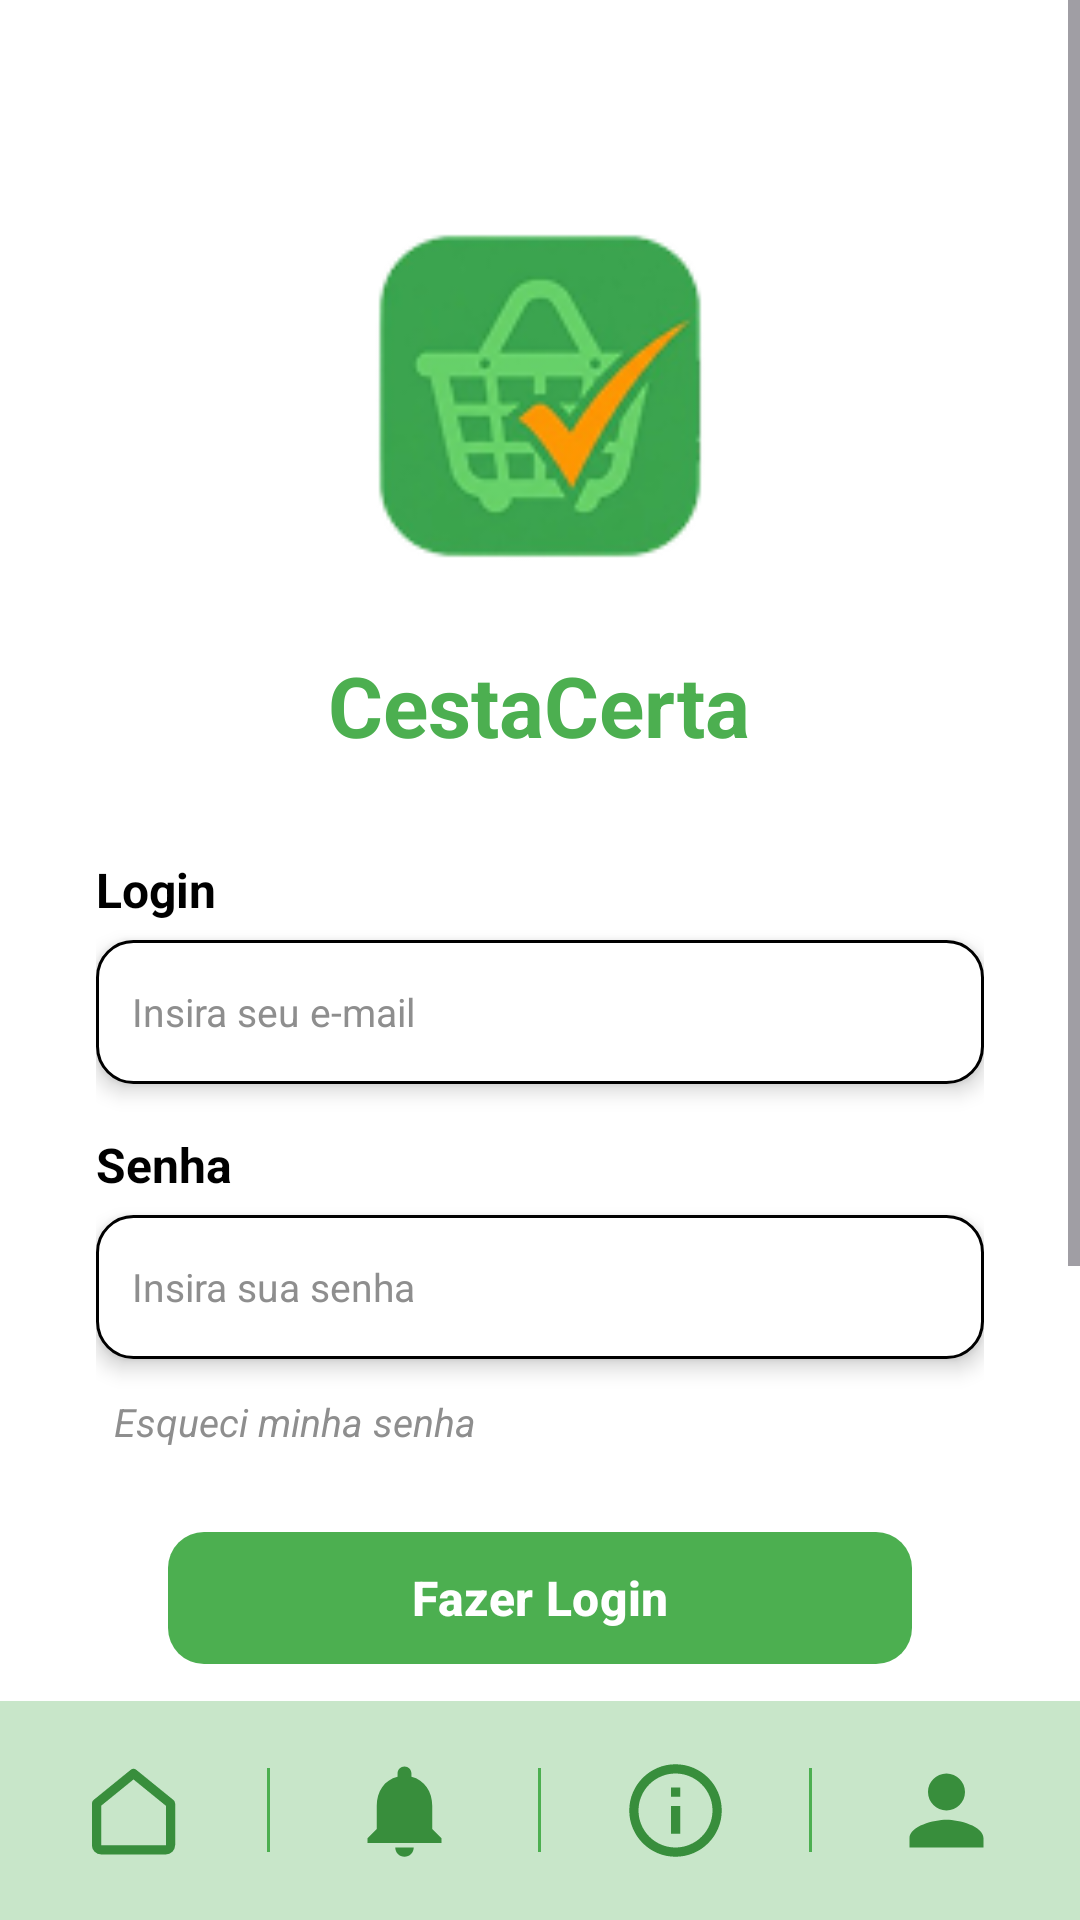

Write the Android layout XML for this screen, with the resource values it uses.
<!-- AndroidManifest.xml: application theme Theme.CestaCerta -->
<!-- res/layout/activity_login.xml -->
<?xml version="1.0" encoding="utf-8"?>
<LinearLayout xmlns:android="http://schemas.android.com/apk/res/android"
    xmlns:app="http://schemas.android.com/apk/res-auto"
    android:id="@+id/login"
    android:layout_width="match_parent"
    android:layout_height="match_parent"
    android:background="@color/branco"
    android:orientation="vertical">

    <ScrollView
        android:layout_width="match_parent"
        android:layout_height="0dp"
        android:layout_weight="1"
        android:fillViewport="true">

        <LinearLayout
            android:layout_width="match_parent"
            android:layout_height="wrap_content"
            android:gravity="center_horizontal"
            android:orientation="vertical"
            android:padding="@dimen/margem_tela">

            
            <ImageView
                android:id="@+id/ivLogo"
                android:layout_width="200dp"
                android:layout_height="200dp"
                android:layout_marginBottom="-40dp"
                android:contentDescription="@string/desc_logo"
                android:src="@drawable/logo_grande_clean" />

            <TextView
                android:id="@+id/tvTitulo"
                android:layout_width="wrap_content"
                android:layout_height="wrap_content"
                android:layout_marginTop="24dp"
                android:text="@string/app_name"
                android:textColor="@color/verde_primario"
                android:textSize="@dimen/texto_titulo"
                android:textStyle="bold" />

            
            <TextView
                android:layout_width="match_parent"
                android:layout_height="wrap_content"
                android:layout_marginTop="32dp"
                android:text="@string/login_label"
                android:textColor="@color/preto"
                android:textSize="@dimen/texto_rotulo"
                android:textStyle="bold" />

            <EditText
                android:id="@+id/etEmail"
                android:layout_width="match_parent"
                android:layout_height="@dimen/altura_campo"
                android:layout_marginTop="6dp"
                android:autofillHints="emailAddress"
                android:background="@drawable/bg_input"
                android:elevation="4dp"
                android:hint="@string/hint_email"
                android:inputType="textEmailAddress"
                android:paddingHorizontal="12dp"
                android:textColor="@color/preto"
                android:textColorHint="@color/cinza_texto"
                android:textSize="@dimen/texto_pequeno" />

            
            <TextView
                android:layout_width="match_parent"
                android:layout_height="wrap_content"
                android:layout_marginTop="16dp"
                android:text="@string/senha_label"
                android:textColor="@color/preto"
                android:textSize="@dimen/texto_rotulo"
                android:textStyle="bold" />

            <EditText
                android:id="@+id/etSenha"
                android:layout_width="match_parent"
                android:layout_height="@dimen/altura_campo"
                android:layout_marginTop="6dp"
                android:autofillHints="password"
                android:background="@drawable/bg_input"
                android:elevation="4dp"
                android:hint="@string/hint_senha"
                android:inputType="textPassword"
                android:paddingHorizontal="12dp"
                android:textColor="@color/preto"
                android:textColorHint="@color/cinza_texto"
                android:textSize="@dimen/texto_pequeno" />

            <TextView
                android:id="@+id/tvEsqueciSenha"
                android:layout_width="match_parent"
                android:layout_height="wrap_content"
                android:layout_marginTop="12dp"
                android:paddingHorizontal="6dp"
                android:text="@string/esqueci_senha"
                android:textColor="@color/cinza_texto"
                android:textSize="@dimen/texto_pequeno"
                android:textStyle="italic" />

            
            <com.google.android.material.button.MaterialButton
                android:id="@+id/btnLogin"
                android:layout_width="match_parent"
                android:layout_height="@dimen/altura_botao"
                android:layout_marginHorizontal="24dp"
                android:layout_marginTop="24dp"
                android:text="@string/fazer_login"
                android:textColor="@color/branco"
                android:textSize="@dimen/texto_rotulo"
                android:textStyle="bold"
                app:backgroundTint="@color/verde_primario"
                app:cornerRadius="@dimen/raio_campo" />

            
            <TextView
                android:layout_width="wrap_content"
                android:layout_height="wrap_content"
                android:layout_marginTop="40dp"
                android:text="@string/entrar_com"
                android:textColor="@color/preto"
                android:textSize="@dimen/texto_rotulo"
                android:textStyle="bold" />

            <ImageView
                android:id="@+id/ivSocialApps"
                android:layout_width="wrap_content"
                android:layout_height="wrap_content"
                android:layout_marginTop="16dp"
                android:adjustViewBounds="true"
                android:contentDescription="@string/desc_social_apps"
                android:src="@drawable/img_apps_clean" />

            <TextView
                android:id="@+id/tvCadastro"
                android:layout_width="wrap_content"
                android:layout_height="wrap_content"
                android:layout_marginTop="20dp"
                android:layout_marginBottom="24dp"
                android:text="@string/sem_conta"
                android:textColor="@color/cinza_texto"
                android:textSize="@dimen/texto_pequeno"
                android:textStyle="italic" />
        </LinearLayout>
    </ScrollView>

    <include layout="@layout/layout_barra_inferior" />
</LinearLayout>
<!-- res/layout/layout_barra_inferior.xml (included above) -->
<?xml version="1.0" encoding="utf-8"?>
<LinearLayout xmlns:android="http://schemas.android.com/apk/res/android"
    android:id="@+id/barraInferior"
    android:layout_width="match_parent"
    android:layout_height="73dp"
    android:background="@color/verde_claro"
    android:gravity="center_vertical"
    android:orientation="horizontal">

    <ImageButton
        android:id="@+id/btnInicio"
        android:layout_width="0dp"
        android:layout_height="match_parent"
        android:layout_weight="1"
        android:background="?attr/selectableItemBackgroundBorderless"
        android:contentDescription="Início"
        android:padding="18dp"
        android:scaleType="fitCenter"
        android:src="@drawable/nav_inicio" />

    <View
        android:layout_width="1dp"
        android:layout_height="28dp"
        android:background="@color/verde" />

    <ImageButton
        android:id="@+id/btnNotificacoes"
        android:layout_width="0dp"
        android:layout_height="match_parent"
        android:layout_weight="1"
        android:background="?attr/selectableItemBackgroundBorderless"
        android:contentDescription="Notificações"
        android:padding="18dp"
        android:scaleType="fitCenter"
        android:src="@drawable/nav_notificacoes" />

    <View
        android:layout_width="1dp"
        android:layout_height="28dp"
        android:background="@color/verde" />

    <ImageButton
        android:id="@+id/btnSobre"
        android:layout_width="0dp"
        android:layout_height="match_parent"
        android:layout_weight="1"
        android:background="?attr/selectableItemBackgroundBorderless"
        android:contentDescription="Sobre nós"
        android:padding="18dp"
        android:scaleType="fitCenter"
        android:src="@drawable/nav_sobre" />

    <View
        android:layout_width="1dp"
        android:layout_height="28dp"
        android:background="@color/verde" />

    <ImageButton
        android:id="@+id/btnPerfil"
        android:layout_width="0dp"
        android:layout_height="match_parent"
        android:layout_weight="1"
        android:background="?attr/selectableItemBackgroundBorderless"
        android:contentDescription="Perfil"
        android:padding="18dp"
        android:scaleType="fitCenter"
        android:src="@drawable/nav_perfil" />
</LinearLayout>
<!-- resources referenced by this layout -->
<resources>
  <color name="branco">#FFFFFF</color>
  <color name="cinza_texto">#8E8E8E</color>
  <color name="preto">#000000</color>
  <color name="verde">#FF4CAF50</color>
  <color name="verde_claro">#FFC8E6C9</color>
  <color name="verde_primario">#4CAF50</color>
  <dimen name="altura_botao">52dp</dimen>
  <dimen name="altura_campo">48dp</dimen>
  <dimen name="margem_tela">32dp</dimen>
  <dimen name="raio_campo">12dp</dimen>
  <dimen name="texto_pequeno">13sp</dimen>
  <dimen name="texto_rotulo">16sp</dimen>
  <dimen name="texto_titulo">28sp</dimen>
  <!-- drawable bg_input (drawable) -->
  <?xml version="1.0" encoding="utf-8"?>
  <shape xmlns:android="http://schemas.android.com/apk/res/android"
      android:shape="rectangle">
      <solid android:color="@color/branco" />
      <corners android:radius="@dimen/raio_campo" />
      <stroke android:width="1dp" android:color="@color/preto" />
  </shape>
  <!-- drawable img_apps_clean: png bitmap (drawable, 3189 bytes) -->
  <!-- drawable logo_grande_clean: png bitmap (drawable, 13503 bytes) -->
  <!-- drawable nav_inicio (drawable) -->
  <?xml version="1.0" encoding="utf-8"?>
  <vector xmlns:android="http://schemas.android.com/apk/res/android"
      android:width="32dp"
      android:height="32dp"
      android:viewportWidth="24"
      android:viewportHeight="24">
      <path
          android:pathData="M4,10.5L12,4L20,10.5V19.5A1,1 0,0 1,19,20.5H5A1,1 0,0 1,4,19.5Z"
          android:fillColor="#00000000"
          android:strokeColor="#FF388E3C"
          android:strokeWidth="2"
          android:strokeLineCap="round"
          android:strokeLineJoin="round" />
  </vector>
  <!-- drawable nav_notificacoes (drawable) -->
  <?xml version="1.0" encoding="utf-8"?>
  <vector xmlns:android="http://schemas.android.com/apk/res/android"
      android:width="32dp"
      android:height="32dp"
      android:viewportWidth="24"
      android:viewportHeight="24">
      <path
          android:pathData="M12,22c1.1,0 2,-0.9 2,-2h-4c0,1.1 0.89,2 2,2zM18,16v-5c0,-3.07 -1.64,-5.64 -4.5,-6.32V4c0,-0.83 -0.67,-1.5 -1.5,-1.5s-1.5,0.67 -1.5,1.5v0.68C7.63,5.36 6,7.92 6,11v5l-2,2v1h16v-1l-2,-2z"
          android:fillColor="#FF388E3C" />
  </vector>
  <!-- drawable nav_perfil (drawable) -->
  <?xml version="1.0" encoding="utf-8"?>
  <vector xmlns:android="http://schemas.android.com/apk/res/android"
      android:width="32dp"
      android:height="32dp"
      android:viewportWidth="24"
      android:viewportHeight="24">
      <path
          android:pathData="M12,12c2.21,0 4,-1.79 4,-4s-1.79,-4 -4,-4 -4,1.79 -4,4 1.79,4 4,4zM12,14c-2.67,0 -8,1.34 -8,4v2h16v-2c0,-2.66 -5.33,-4 -8,-4z"
          android:fillColor="#FF388E3C" />
  </vector>
  <!-- drawable nav_sobre (drawable) -->
  <?xml version="1.0" encoding="utf-8"?>
  <vector xmlns:android="http://schemas.android.com/apk/res/android"
      android:width="32dp"
      android:height="32dp"
      android:viewportWidth="24"
      android:viewportHeight="24">
      <path
          android:pathData="M11,7h2v2h-2zM11,11h2v6h-2zM12,2C6.48,2 2,6.48 2,12s4.48,10 10,10 10,-4.48 10,-10S17.52,2 12,2zM12,20c-4.41,0 -8,-3.59 -8,-8s3.59,-8 8,-8 8,3.59 8,8 -3.59,8 -8,8z"
          android:fillColor="#FF388E3C" />
  </vector>
  <string name="app_name">CestaCerta</string>
  <string name="desc_logo">Logo do Cesta Certa</string>
  <string name="desc_social_apps">Ícones de login social</string>
  <string name="entrar_com">Entrar com:</string>
  <string name="esqueci_senha">Esqueci minha senha</string>
  <string name="fazer_login">Fazer Login</string>
  <string name="hint_email">Insira seu e-mail</string>
  <string name="hint_senha">Insira sua senha</string>
  <string name="login_label">Login</string>
  <string name="sem_conta">Não tem uma conta? Faça seu cadastro!</string>
  <string name="senha_label">Senha</string>
  <style name="Theme.CestaCerta" parent="Base.Theme.CestaCerta" />
  <style name="Base.Theme.CestaCerta" parent="Theme.Material3.DayNight.NoActionBar">
          
          
      </style>
</resources>
